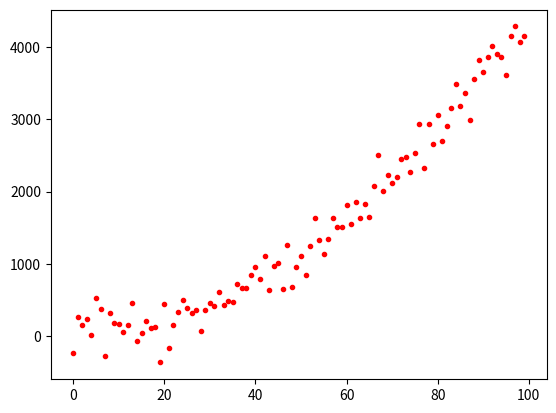

Reproduce this figure in Python.
import numpy as np
from matplotlib import pyplot as plt
from scipy.stats import norm

x = np.arange(0, 100)
dist = [0.44*_*_ + 0.13*_ + 41 for _ in x]
error = norm.rvs(0, scale=189, size=100)

y = np.asanyarray(dist+error)

plt.plot(x, y, 'r.')
plt.show()

np.savetxt("simulated_data.csv", y, delimiter=',')